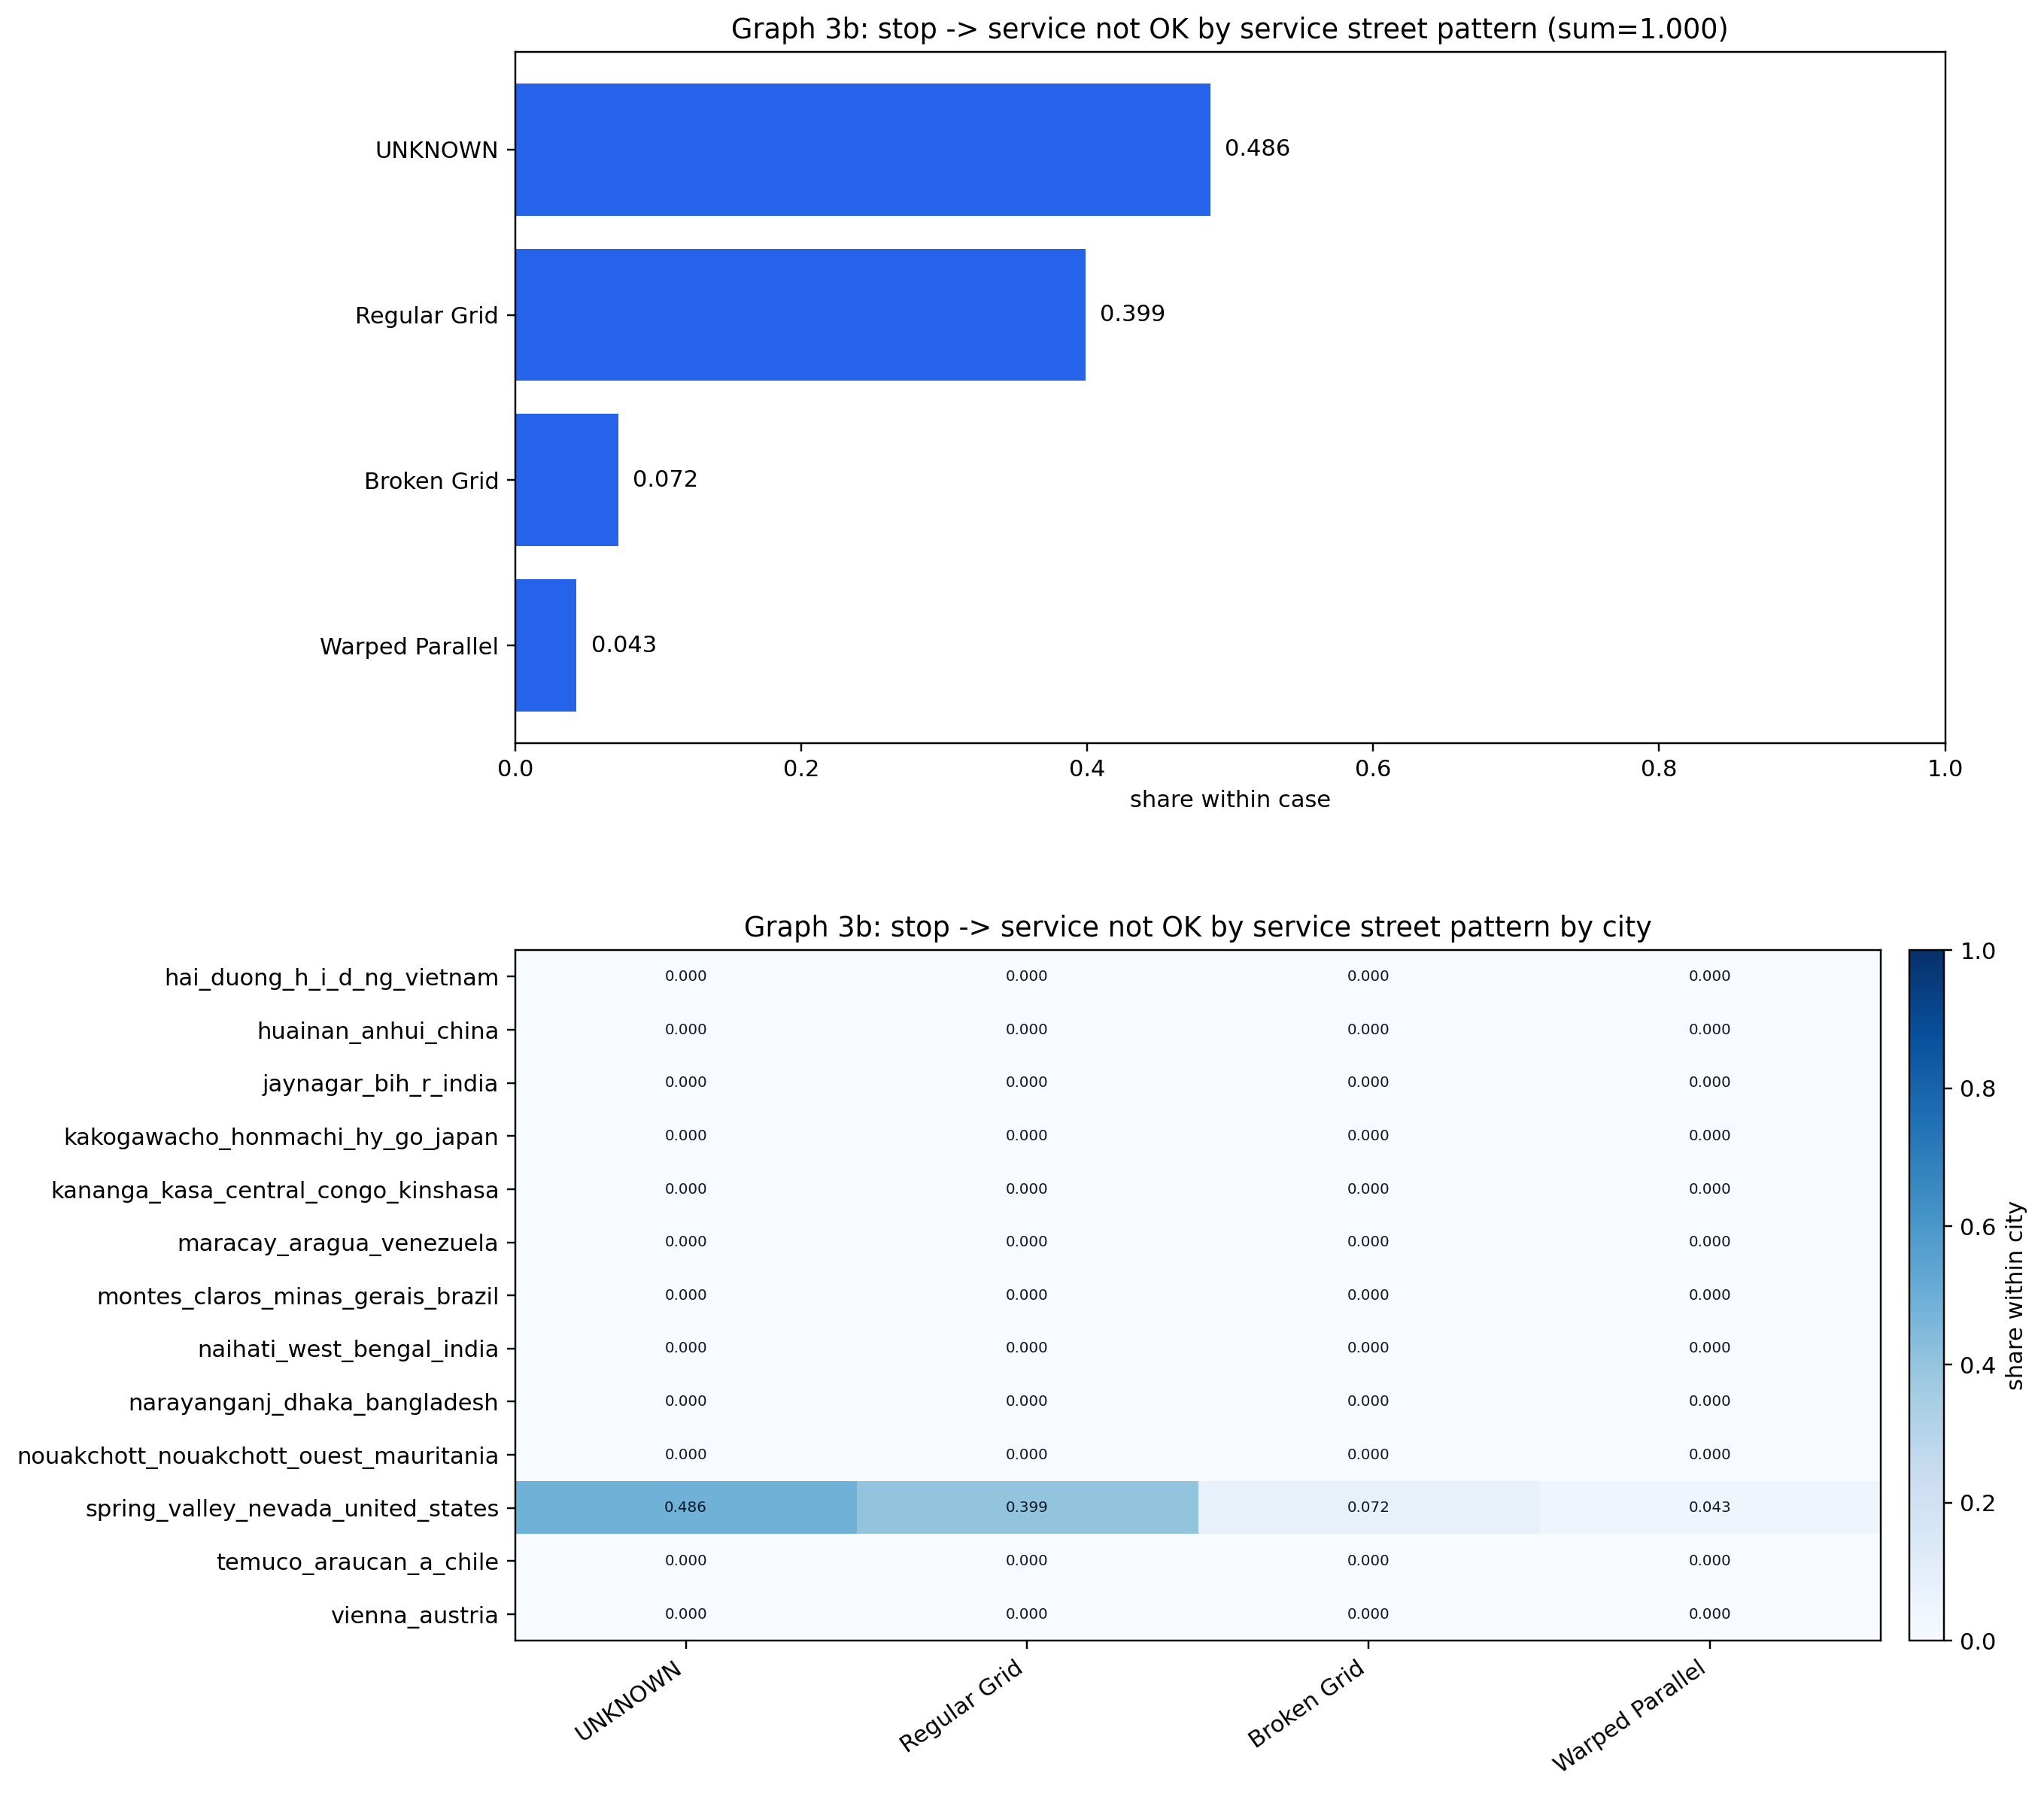

The file beside this chart, header and first rows:
city, pattern_value, pattern_context, n, share
hai_duong_h_i_d_ng_vietnam, Broken Grid, service, 0.0, 0.0
hai_duong_h_i_d_ng_vietnam, Regular Grid, service, 0.0, 0.0
hai_duong_h_i_d_ng_vietnam, UNKNOWN, service, 0.0, 0.0
hai_duong_h_i_d_ng_vietnam, Warped Parallel, service, 0.0, 0.0
huainan_anhui_china, Broken Grid, service, 0.0, 0.0
huainan_anhui_china, Regular Grid, service, 0.0, 0.0
huainan_anhui_china, UNKNOWN, service, 0.0, 0.0
huainan_anhui_china, Warped Parallel, service, 0.0, 0.0
jaynagar_bih_r_india, Broken Grid, service, 0.0, 0.0
jaynagar_bih_r_india, Regular Grid, service, 0.0, 0.0
jaynagar_bih_r_india, UNKNOWN, service, 0.0, 0.0
jaynagar_bih_r_india, Warped Parallel, service, 0.0, 0.0
kakogawacho_honmachi_hy_go_japan, Broken Grid, service, 0.0, 0.0
kakogawacho_honmachi_hy_go_japan, Regular Grid, service, 0.0, 0.0
kakogawacho_honmachi_hy_go_japan, UNKNOWN, service, 0.0, 0.0
kakogawacho_honmachi_hy_go_japan, Warped Parallel, service, 0.0, 0.0
kananga_kasa_central_congo_kinshasa, Broken Grid, service, 0.0, 0.0
kananga_kasa_central_congo_kinshasa, Regular Grid, service, 0.0, 0.0
kananga_kasa_central_congo_kinshasa, UNKNOWN, service, 0.0, 0.0
kananga_kasa_central_congo_kinshasa, Warped Parallel, service, 0.0, 0.0
maracay_aragua_venezuela, Broken Grid, service, 0.0, 0.0
maracay_aragua_venezuela, Regular Grid, service, 0.0, 0.0
maracay_aragua_venezuela, UNKNOWN, service, 0.0, 0.0
maracay_aragua_venezuela, Warped Parallel, service, 0.0, 0.0
montes_claros_minas_gerais_brazil, Broken Grid, service, 0.0, 0.0
montes_claros_minas_gerais_brazil, Regular Grid, service, 0.0, 0.0
montes_claros_minas_gerais_brazil, UNKNOWN, service, 0.0, 0.0
montes_claros_minas_gerais_brazil, Warped Parallel, service, 0.0, 0.0
naihati_west_bengal_india, Broken Grid, service, 0.0, 0.0
naihati_west_bengal_india, Regular Grid, service, 0.0, 0.0
naihati_west_bengal_india, UNKNOWN, service, 0.0, 0.0
naihati_west_bengal_india, Warped Parallel, service, 0.0, 0.0
narayanganj_dhaka_bangladesh, Broken Grid, service, 0.0, 0.0
narayanganj_dhaka_bangladesh, Regular Grid, service, 0.0, 0.0
narayanganj_dhaka_bangladesh, UNKNOWN, service, 0.0, 0.0
narayanganj_dhaka_bangladesh, Warped Parallel, service, 0.0, 0.0
nouakchott_nouakchott_ouest_mauritania, Broken Grid, service, 0.0, 0.0
nouakchott_nouakchott_ouest_mauritania, Regular Grid, service, 0.0, 0.0
nouakchott_nouakchott_ouest_mauritania, UNKNOWN, service, 0.0, 0.0
nouakchott_nouakchott_ouest_mauritania, Warped Parallel, service, 0.0, 0.0
spring_valley_nevada_united_states, UNKNOWN, service, 497.0, 0.486
spring_valley_nevada_united_states, Regular Grid, service, 408.0, 0.399
spring_valley_nevada_united_states, Broken Grid, service, 74.0, 0.072
spring_valley_nevada_united_states, Warped Parallel, service, 44.0, 0.043
temuco_araucan_a_chile, Broken Grid, service, 0.0, 0.0
temuco_araucan_a_chile, Regular Grid, service, 0.0, 0.0
temuco_araucan_a_chile, UNKNOWN, service, 0.0, 0.0
temuco_araucan_a_chile, Warped Parallel, service, 0.0, 0.0
vienna_austria, Broken Grid, service, 0.0, 0.0
vienna_austria, Regular Grid, service, 0.0, 0.0
vienna_austria, UNKNOWN, service, 0.0, 0.0
vienna_austria, Warped Parallel, service, 0.0, 0.0
